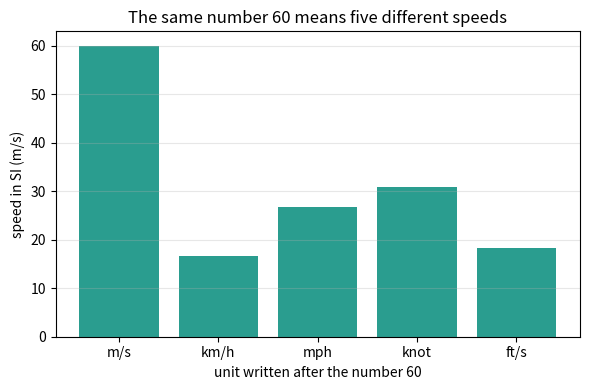
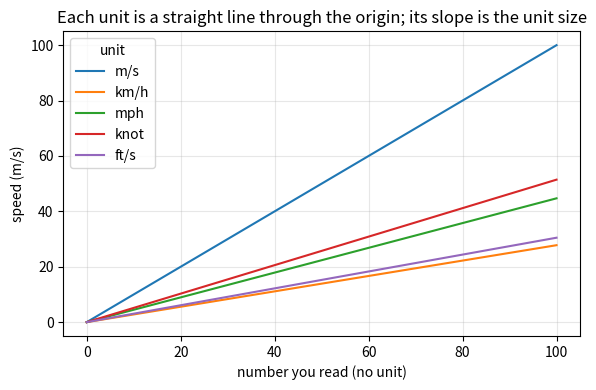

Python code for these plots, in order:
"""Session 1 (Level 1): a number without a unit is not an answer.

Run:  python start.py 1
"""
# %% [markdown]
# # Session 1: a number without a unit is not an answer
# **A. Real-world problem.** A friend texts "the car did 60". Sixty what? Metres per second,
# kilometres per hour, miles per hour? Those are very different speeds. Today you build a unit
# converter, learn the SI prefixes, and see why every number must carry its unit.
#
# **Plan.** (1) tables of units with their size in SI, (2) a converter, (3) prefixes,
# (4) significant figures, (5) a picture of what one bare number can mean.

# %%
import pathlib

import numpy as np

# where figures are saved (works as a script and in Jupyter/Colab)
OUT = (pathlib.Path(__file__).resolve().parent if "__file__" in globals() else pathlib.Path(".")) / "out"


# %% [markdown]
# ## Step 1: every unit is "this many SI units"
# SI = the international system of units. Its base units for length, mass and time are the
# metre (m), kilogram (kg) and second (s). Every other unit is defined as a fixed multiple:
# 1 km = 1000 m, 1 ft = 0.3048 m (exactly), 1 mile = 1609.344 m (exactly).
# We store the multiplier and convert through the SI unit.

# %%
LENGTH = {"m": 1.0, "km": 1000.0, "cm": 0.01, "mm": 0.001, "in": 0.0254, "ft": 0.3048,
          "mi": 1609.344, "nmi": 1852.0}          # metres per unit
SPEED = {"m/s": 1.0, "km/h": 1000.0 / 3600.0, "mph": 1609.344 / 3600.0,
         "knot": 1852.0 / 3600.0, "ft/s": 0.3048}  # (metres per second) per unit


def convert(value, from_unit, to_unit, table):
    """Convert a number between two units of the same kind. Raises KeyError for unknown units."""
    return value * table[from_unit] / table[to_unit]


# %% [markdown]
# ## Step 2: prefixes are just powers of ten
# kilo = 10^3, mega = 10^6, milli = 10^-3, micro = 10^-6 ... A prefix is a shorthand
# multiplier, so 5 km = 5 * 10^3 m = 5000 m.

# %%
PREFIX = {"G": 9, "M": 6, "k": 3, "": 0, "m": -3, "u": -6, "n": -9}   # symbol -> power of ten


def with_prefix(value, symbol):
    """Value in the base unit for `value` written with a prefix (u means micro)."""
    return value * 10.0 ** PREFIX[symbol]


def best_prefix(value):
    """Choose the prefix that puts the number between 1 and 1000. Returns (number, symbol)."""
    if value == 0:
        return 0.0, ""
    power = 3 * int(np.floor(np.log10(abs(value)) / 3))
    power = max(-9, min(9, power))
    symbol = [s for s, p in PREFIX.items() if p == power][0]
    return value / 10.0 ** power, symbol


# %%
# %% [markdown]
# ## Step 3: significant figures say how much to trust a number
# A measurement of 12.3 m is good to about 0.1 m. Writing 12.3456 m would claim more than
# you know. `round_sig(x, n)` keeps n significant figures.

# %%
def round_sig(x, n):
    if x == 0:
        return 0.0
    return float(round(x, n - 1 - int(np.floor(np.log10(abs(x))))))


def label(value, unit, n=3):
    """A number is only an answer with its unit attached."""
    return f"{round_sig(value, n):g} {unit}"


# %% [markdown]
# ## Step 4: see the problem
# The same bare number 60 means five different speeds, depending on the unit.

# %%
if __name__ == "__main__":
    import matplotlib.pyplot as plt

    OUT.mkdir(exist_ok=True)
    names = list(SPEED)
    ms = [60 * SPEED[u] for u in names]
    for u, v in zip(names, ms):
        print(f"60 {u:5s} = {v:7.3f} m/s")
    fig, ax = plt.subplots(figsize=(6, 4))
    ax.bar(names, ms, color="#2a9d8f")
    ax.set_xlabel("unit written after the number 60")
    ax.set_ylabel("speed in SI (m/s)")
    ax.set_title("The same number 60 means five different speeds")
    ax.grid(alpha=0.3, axis="y")
    fig.tight_layout()
    fig.savefig(OUT / "same_number.png", dpi=120)

    n = np.linspace(0, 100, 101)
    fig2, ax2 = plt.subplots(figsize=(6, 4))
    for u in names:
        ax2.plot(n, n * SPEED[u], label=u)
    ax2.set_xlabel("number you read (no unit)")
    ax2.set_ylabel("speed (m/s)")
    ax2.set_title("Each unit is a straight line through the origin; its slope is the unit size")
    ax2.grid(alpha=0.3)
    ax2.legend(title="unit")
    fig2.tight_layout()
    fig2.savefig(OUT / "unit_lines.png", dpi=120)
    print("72 km/h =", label(convert(72, "km/h", "m/s", SPEED), "m/s"))
    print("60 mph  =", label(convert(60, "mph", "km/h", SPEED), "km/h"))
    print("saved figures in", OUT)

# %% [markdown]
# ## Try it
# Do the coding tasks, answer the four questions in the README (section F), then run the
# checkpoint.
